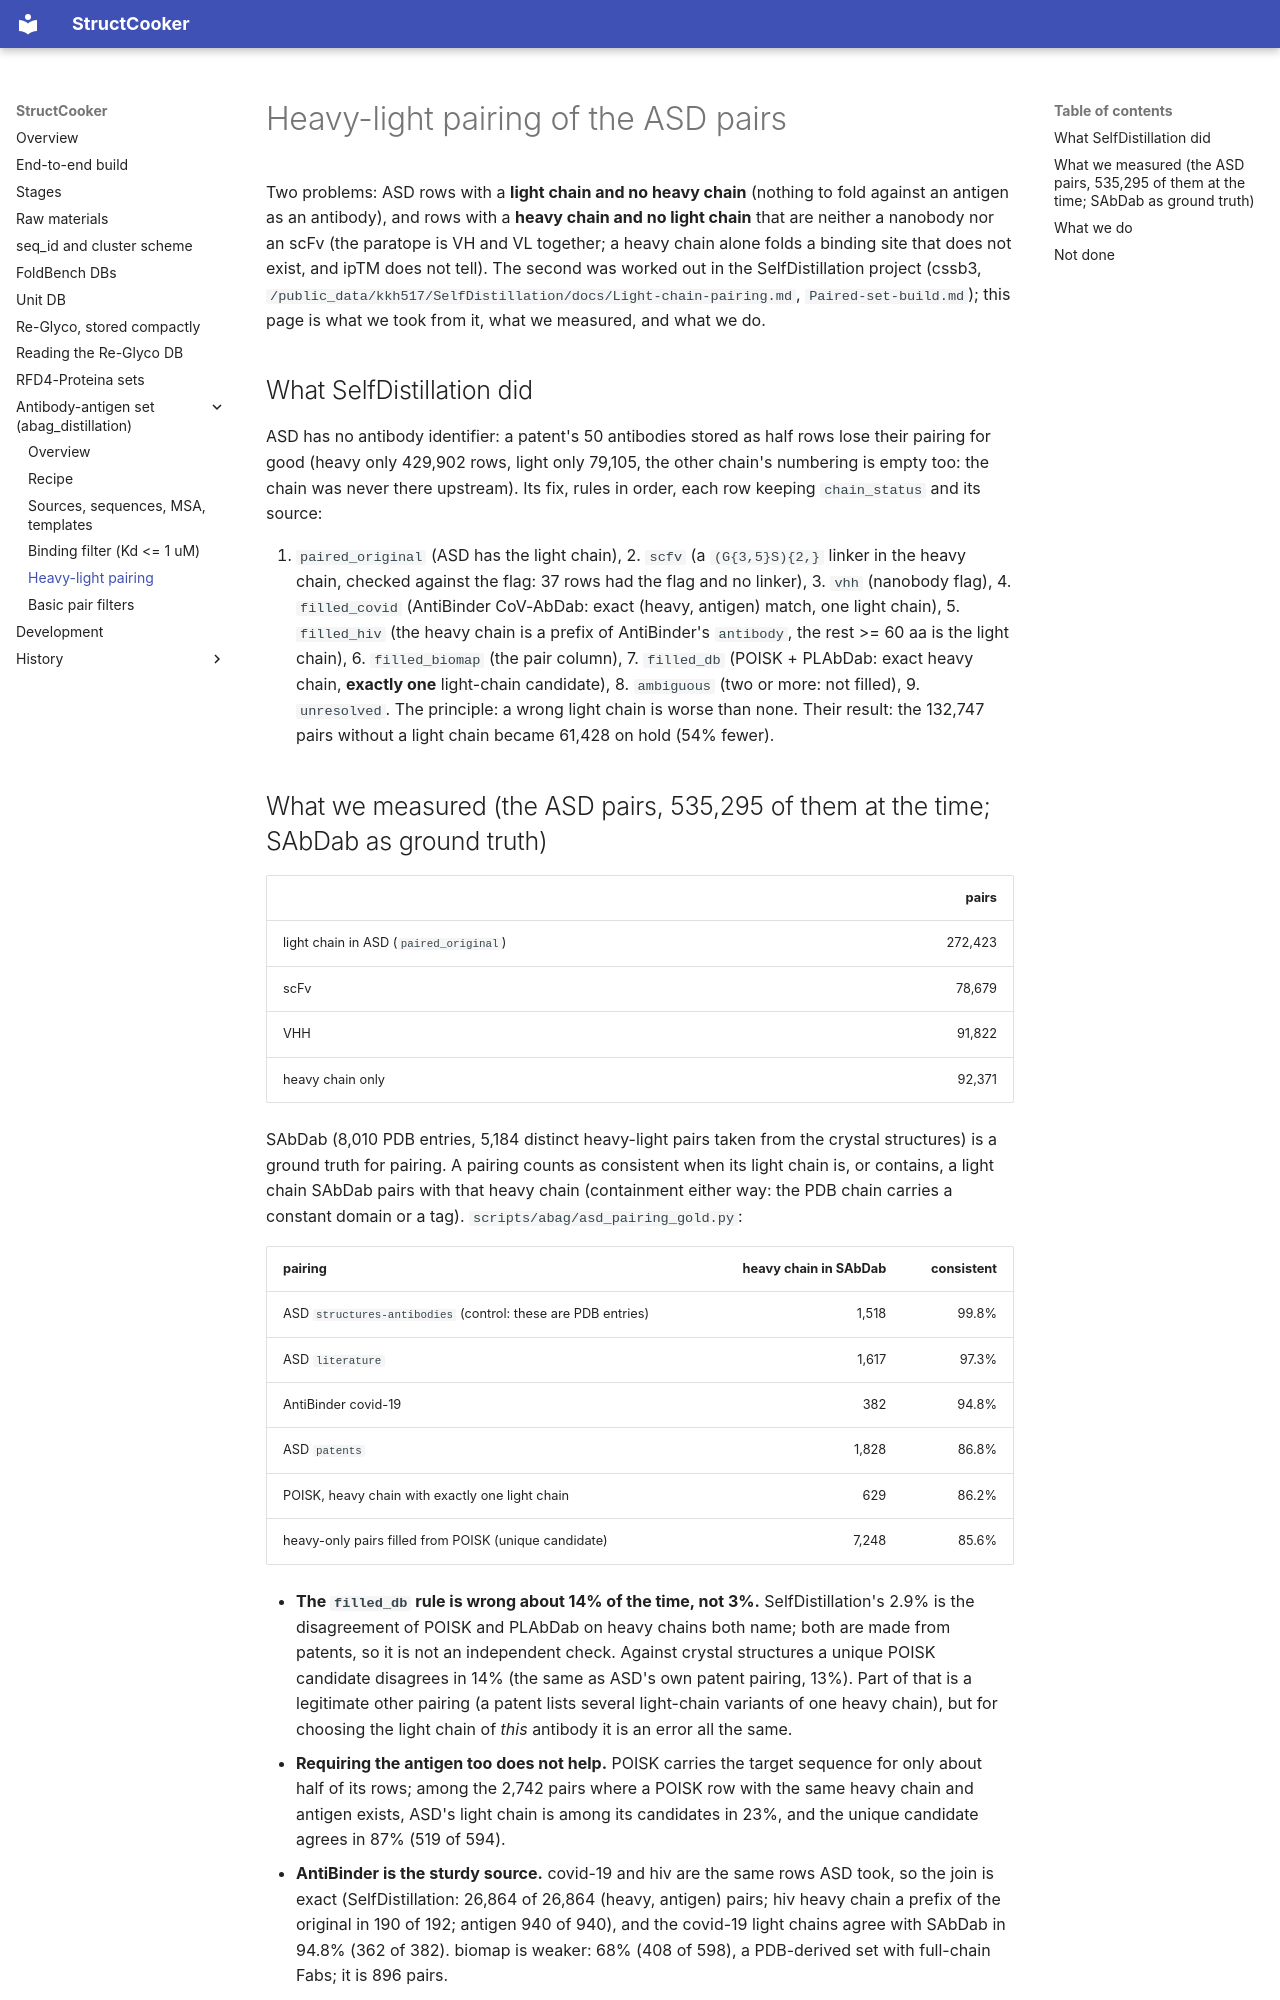

repository: SanggeunParrk/StructCooker · page: abag_distillation/light-chain-pairing/index.html · generator: mkdocs

# Heavy-light pairing of the ASD pairs

Two problems: ASD rows with a **light chain and no heavy chain** (nothing to fold against an antigen as an antibody), and rows with a
**heavy chain and no light chain** that are neither a nanobody nor an scFv (the paratope is VH and VL together; a heavy chain alone folds a binding
site that does not exist, and ipTM does not tell). The second was worked out in the SelfDistillation project (cssb3,
`/public_data/kkh517/SelfDistillation/docs/Light-chain-pairing.md`, `Paired-set-build.md`); this page is what we took from it, what we measured, and
what we do.

## What SelfDistillation did

ASD has no antibody identifier: a patent's 50 antibodies stored as half rows lose their pairing for good (heavy only 429,902 rows, light only 79,105,
the other chain's numbering is empty too: the chain was never there upstream). Its fix, rules in order, each row keeping `chain_status` and its source:

1. `paired_original` (ASD has the light chain), 2. `scfv` (a `(G{3,5}S){2,}` linker in the heavy chain, checked against the flag: 37 rows had the flag and no
linker), 3. `vhh` (nanobody flag), 4. `filled_covid` (AntiBinder CoV-AbDab: exact (heavy, antigen) match, one light chain), 5. `filled_hiv` (the heavy chain
is a prefix of AntiBinder's `antibody`, the rest >= 60 aa is the light chain), 6. `filled_biomap` (the pair column), 7. `filled_db` (POISK + PLAbDab: exact heavy chain, **exactly
one** light-chain candidate), 8. `ambiguous` (two or more: not filled), 9. `unresolved`. The principle: a wrong light chain is worse than none.
Their result: the 132,747 pairs without a light chain became 61,428 on hold (54% fewer).
